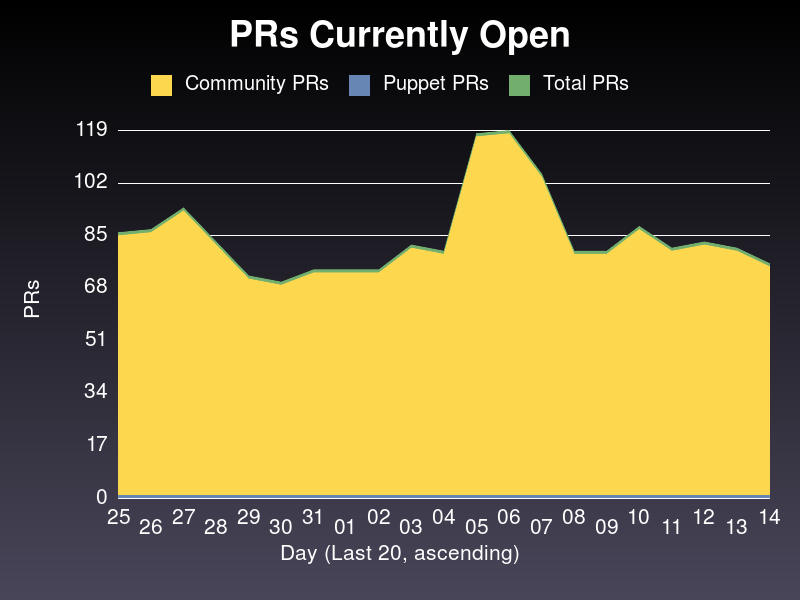

The table this chart was drawn from, first rows:
date, community, puppet, total
2020-01-25, 85, 1, 86
2020-01-26, 86, 1, 87
2020-01-27, 93, 1, 94
2020-01-28, 82, 1, 83
2020-01-29, 71, 1, 72
2020-01-30, 69, 1, 70
2020-01-31, 73, 1, 74
2020-02-01, 73, 1, 74
2020-02-02, 73, 1, 74
2020-02-03, 81, 1, 82
2020-02-04, 79, 1, 80
2020-02-05, 117, 1, 118
2020-02-06, 118, 1, 119
2020-02-07, 104, 1, 105
2020-02-08, 79, 1, 80
2020-02-09, 79, 1, 80
2020-02-10, 87, 1, 88
2020-02-11, 80, 1, 81
2020-02-12, 82, 1, 83
2020-02-13, 80, 1, 81
2020-02-14, 75, 1, 76
